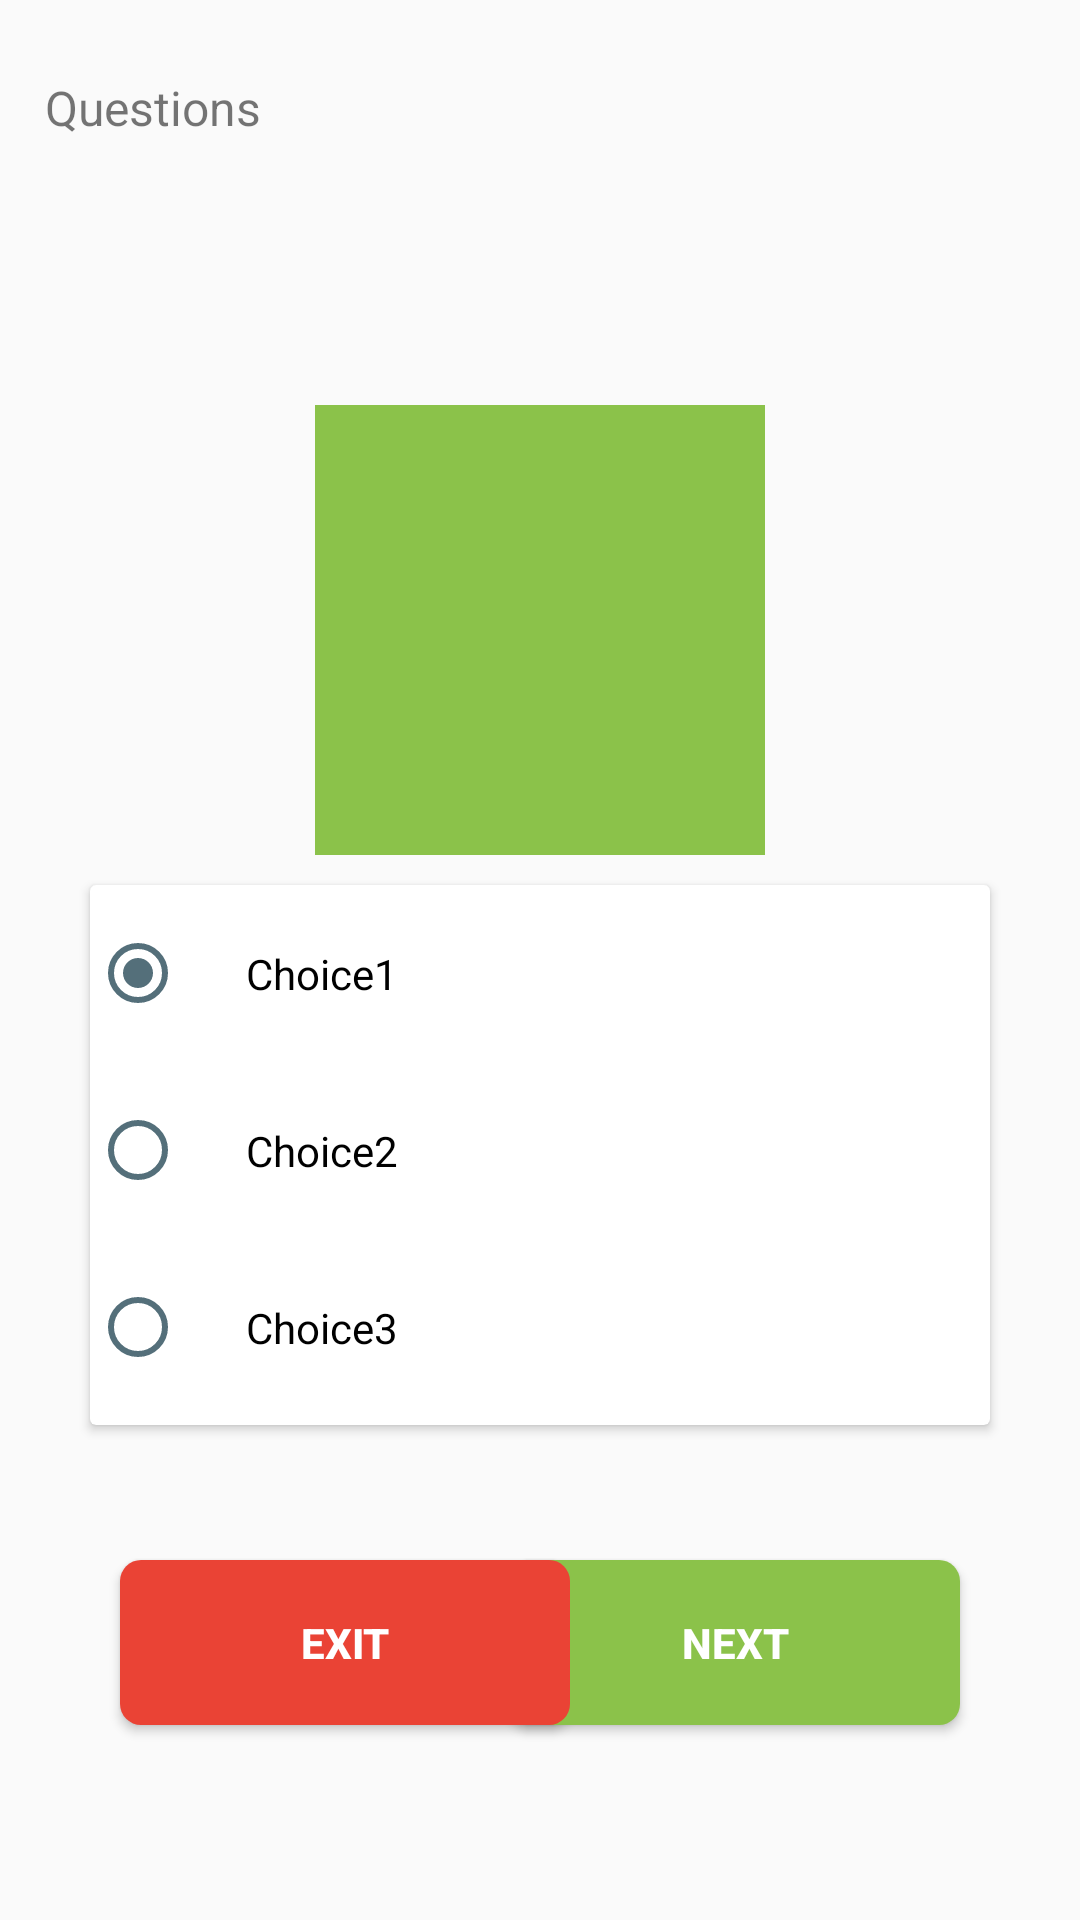

Here is an Android app screen rendered from its layout file. Give the layout XML and the strings, colors and styles it references.
<!-- AndroidManifest.xml: application theme AppTheme -->
<!-- res/layout/fragment_notifications.xml -->
<?xml version="1.0" encoding="utf-8"?>

<ScrollView xmlns:android="http://schemas.android.com/apk/res/android"
    xmlns:app="http://schemas.android.com/apk/res-auto"
    xmlns:tools="http://schemas.android.com/tools"
    android:layout_width="match_parent"
    android:layout_height="match_parent"
    android:fillViewport="true"
    android:paddingLeft="5dp"
    android:paddingRight="5dp"
    tools:context=".ui.notifications.NotificationsFragment">
<RelativeLayout
    android:layout_width="match_parent"
    android:layout_height="wrap_content"
    android:layout_alignParentLeft="true"
    android:layout_alignParentStart="true"
    android:layout_alignParentTop="true"
    android:orientation="vertical"
    android:padding="10dp"

    android:weightSum="1">

    <ImageView
        android:id="@+id/qnImage"
        android:layout_below="@+id/question"
        android:layout_width="150dp"
        android:layout_height="150dp"
        android:layout_marginTop="10dp"
        android:layout_marginBottom="10dp"
        android:layout_centerHorizontal="true"
        tools:src="@drawable/img1"
        android:background="@color/colorAccent"/>



    <androidx.cardview.widget.CardView
        android:layout_width="300dp"
        android:layout_height="180dp"
        android:id="@+id/cardview1"
        android:layout_below="@+id/qnImage"
        android:layout_centerHorizontal="true"

        >

        <RadioGroup
            android:layout_width="wrap_content"
            android:layout_height="wrap_content"
            android:id="@+id/radioGroup">

            <RadioButton
                android:id="@+id/radio_one"
                android:layout_width="300dp"
                android:layout_height="match_parent"
                android:baselineAligned="false"
                android:checked="true"
                android:padding="20dp"
                android:buttonTint="@color/colorPrimary"
                android:text="@string/choice1"

                />

            <RadioButton
                android:id="@+id/radio_two"
                android:layout_width="300dp"
                android:layout_height="match_parent"
                android:padding="20dp"
                android:buttonTint="@color/colorPrimary"
                android:text="@string/choice2"

                />

            <RadioButton
                android:id="@+id/radio_three"
                android:layout_width="300dp"
                android:layout_height="match_parent"
                android:padding="20dp"
                android:buttonTint="@color/colorPrimary"
                android:text="@string/choice3"


                 />
        </RadioGroup>


    </androidx.cardview.widget.CardView>

    <TextView
        android:id="@+id/question"
        android:layout_width="340dp"
        android:layout_height="100dp"
        android:text="Questions"
        android:layout_marginTop="15dp"
        android:layout_centerHorizontal="true"
        android:textSize="16sp"
        />


    <Button
        android:id="@+id/next"
        android:layout_width="150dp"
        android:layout_height="wrap_content"
        android:text="@string/next"
        android:layout_below="@+id/cardview1"
        android:layout_marginTop="45dp"
        android:layout_alignParentRight="true"
        android:layout_marginRight="25dp"
        android:background="@drawable/mainpage_button"
        android:textColor="@color/button_text"
        android:textStyle="bold"
        android:elevation="20dp"
        android:backgroundTint="@color/colorAccent"
        />

    <Button
        android:id="@+id/exit"
        android:layout_width="150dp"
        android:layout_height="wrap_content"
        android:layout_below="@+id/cardview1"
        android:layout_marginTop="45dp"
        android:layout_marginRight="20dp"
        android:background="@drawable/mainpage_button"
        android:backgroundTint="@color/color_topic"
        android:elevation="20dp"
        android:text="@string/exit"
        android:layout_marginLeft="25dp"
        android:textColor="@color/button_text"
        android:textStyle="bold" />

    </RelativeLayout>
</ScrollView>
<!-- resources referenced by this layout -->
<resources>
  <color name="button_text">#ffff</color>
  <color name="colorAccent">#8bc24a</color>
  <color name="colorPrimary">#546f7a</color>
  <color name="color_topic">#EA4335</color>
  <!-- drawable img1: png bitmap (drawable, 56168 bytes) -->
  <!-- drawable mainpage_button (drawable) -->
  <?xml version="1.0" encoding="utf-8"?>
  
  <shape xmlns:android="http://schemas.android.com/apk/res/android"
      android:shape="rectangle">
  
      <corners
          android:bottomLeftRadius="7dp"
          android:bottomRightRadius="7dp"
          android:radius="60dp"
          android:topLeftRadius="7dp"
          android:topRightRadius="7dp" />
  
      <solid android:color="@color/colorAccent" />
  
      <padding
          android:bottom="0dp"
          android:left="0dp"
          android:right="0dp"
          android:top="0dp" />
  
      <size
          android:height="55dp"
          android:width="150dp" />
  
  
  
  
  
  </shape>
  <string name="choice1" translatable="false">Choice1</string>
  <string name="choice2" translatable="false">Choice2</string>
  <string name="choice3" translatable="false">Choice3</string>
  <string name="exit">Exit</string>
  <string name="next">Next</string>
  <style name="AppTheme" parent="Theme.AppCompat.Light.DarkActionBar">
          
          <item name="colorPrimary">@color/colorPrimary</item>
          <item name="colorPrimaryDark">@color/colorPrimaryDark</item>
          <item name="colorAccent">@color/colorPrimary</item>
          <item name="android:textColorPrimary">@color/colorAccent</item>
          <item name="android:textColorSecondary">@color/colorAccent</item>
  
              <item name="colorControlNormal">#FFFFFF</item>
              <item name="colorControlActivated">#FFFFFF</item>
              <item name="colorControlHighlight">#FFFFFF</item>
  
      </style>
  <color name="colorPrimaryDark">#303e45</color>
</resources>
